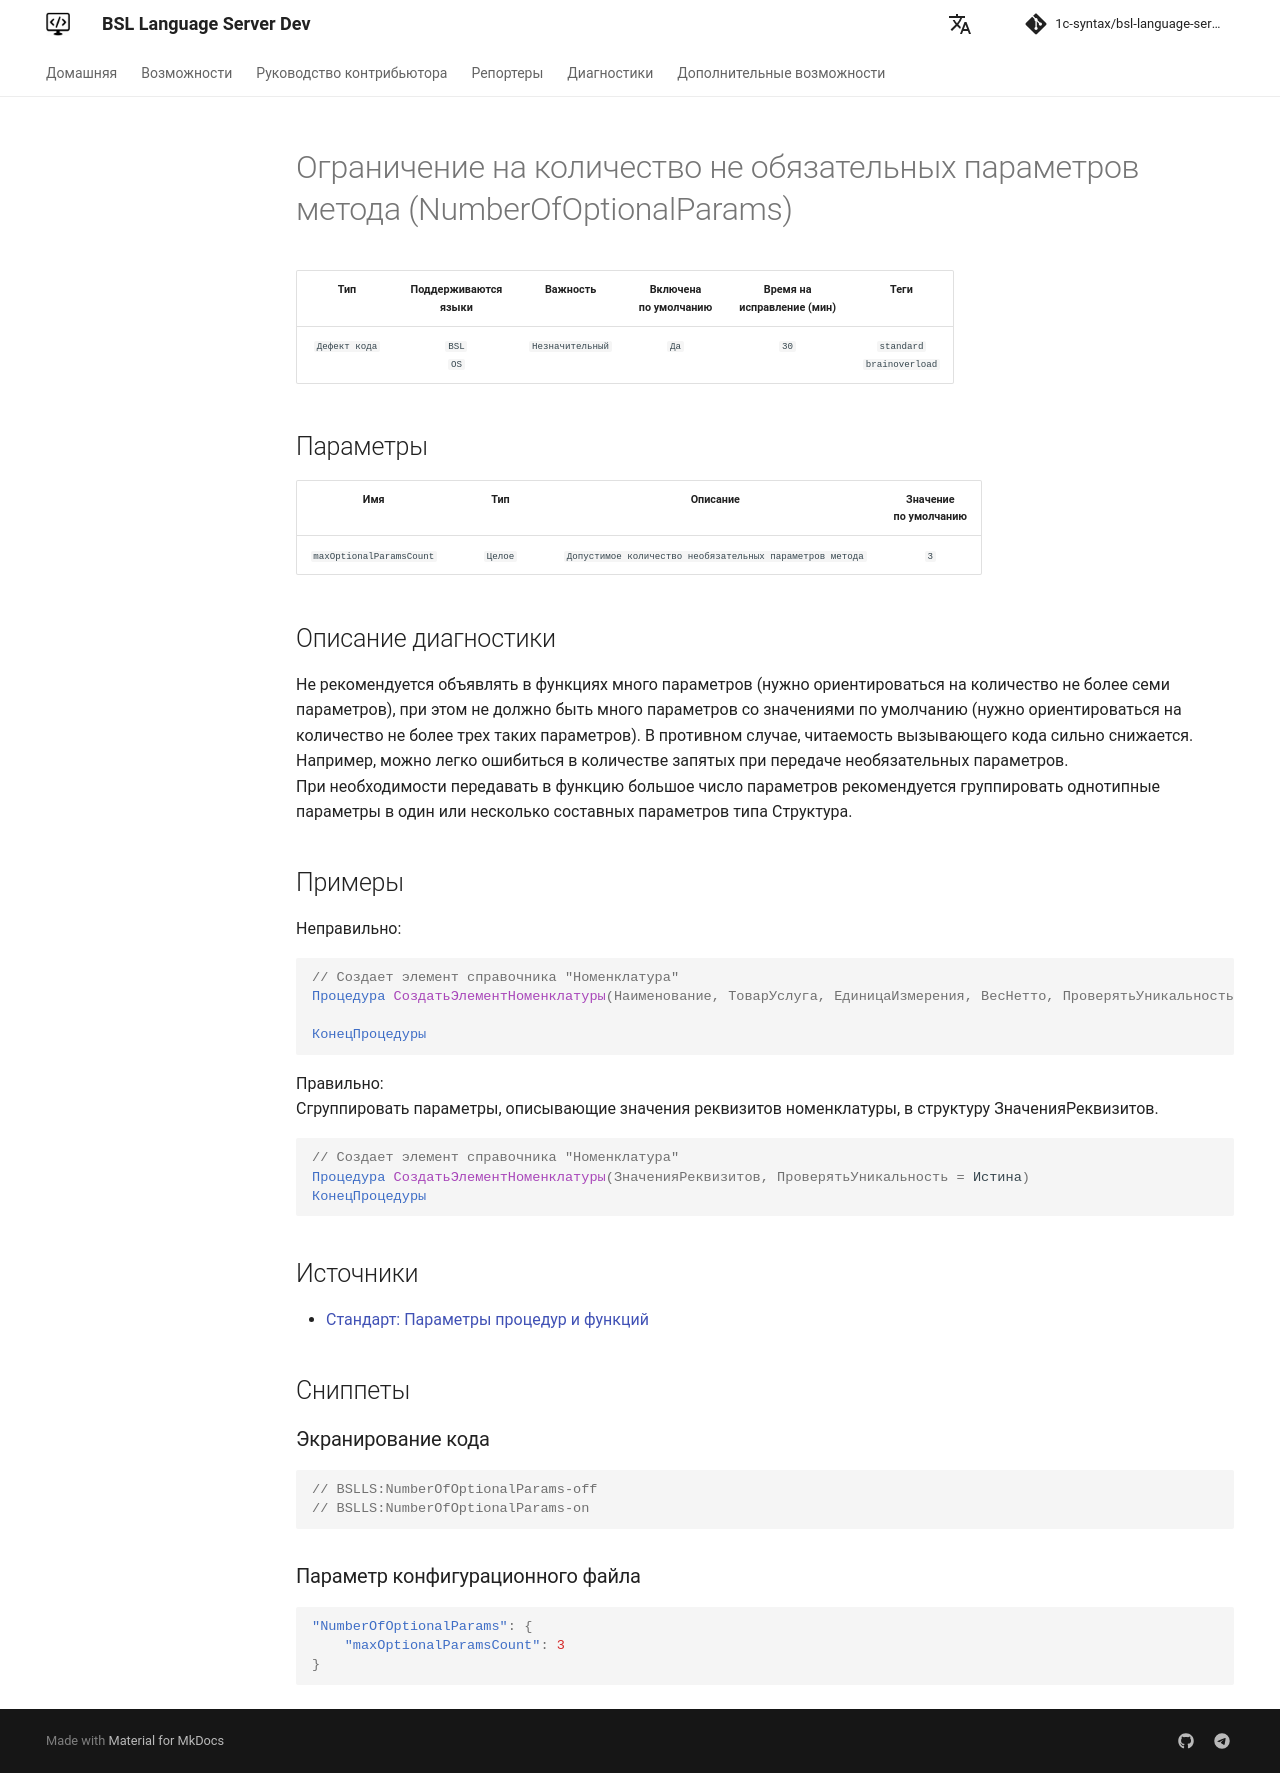

repository: 1c-syntax/bsl-language-server · page: dev/diagnostics/NumberOfOptionalParams/index.html · generator: mkdocs

# Ограничение на количество не обязательных параметров метода (NumberOfOptionalParams)

<!-- Блоки выше заполняются автоматически, не трогать -->
## Описание диагностики

Не рекомендуется объявлять в функциях много параметров (нужно ориентироваться на количество не более семи параметров), при этом не должно быть много параметров со значениями по умолчанию (нужно ориентироваться на количество не более трех таких параметров). В противном случае, читаемость вызывающего кода сильно снижается. Например, можно легко ошибиться в количестве запятых при передаче необязательных параметров.  
При необходимости передавать в функцию большое число параметров рекомендуется группировать однотипные параметры в один или несколько составных параметров типа Структура.

## Примеры

Неправильно:

```bsl
// Создает элемент справочника "Номенклатура"
Процедура СоздатьЭлементНоменклатуры(Наименование, ТоварУслуга, ЕдиницаИзмерения, ВесНетто, ПроверятьУникальность = Истина)

КонецПроцедуры
```

Правильно:  
Cгруппировать параметры, описывающие значения реквизитов номенклатуры, в структуру ЗначенияРеквизитов.

```bsl
// Создает элемент справочника "Номенклатура"
Процедура СоздатьЭлементНоменклатуры(ЗначенияРеквизитов, ПроверятьУникальность = Истина)
КонецПроцедуры
```

## Источники

* [Стандарт: Параметры процедур и функций](https://its.1c.ru/db/v8std#content:640:hdoc)
